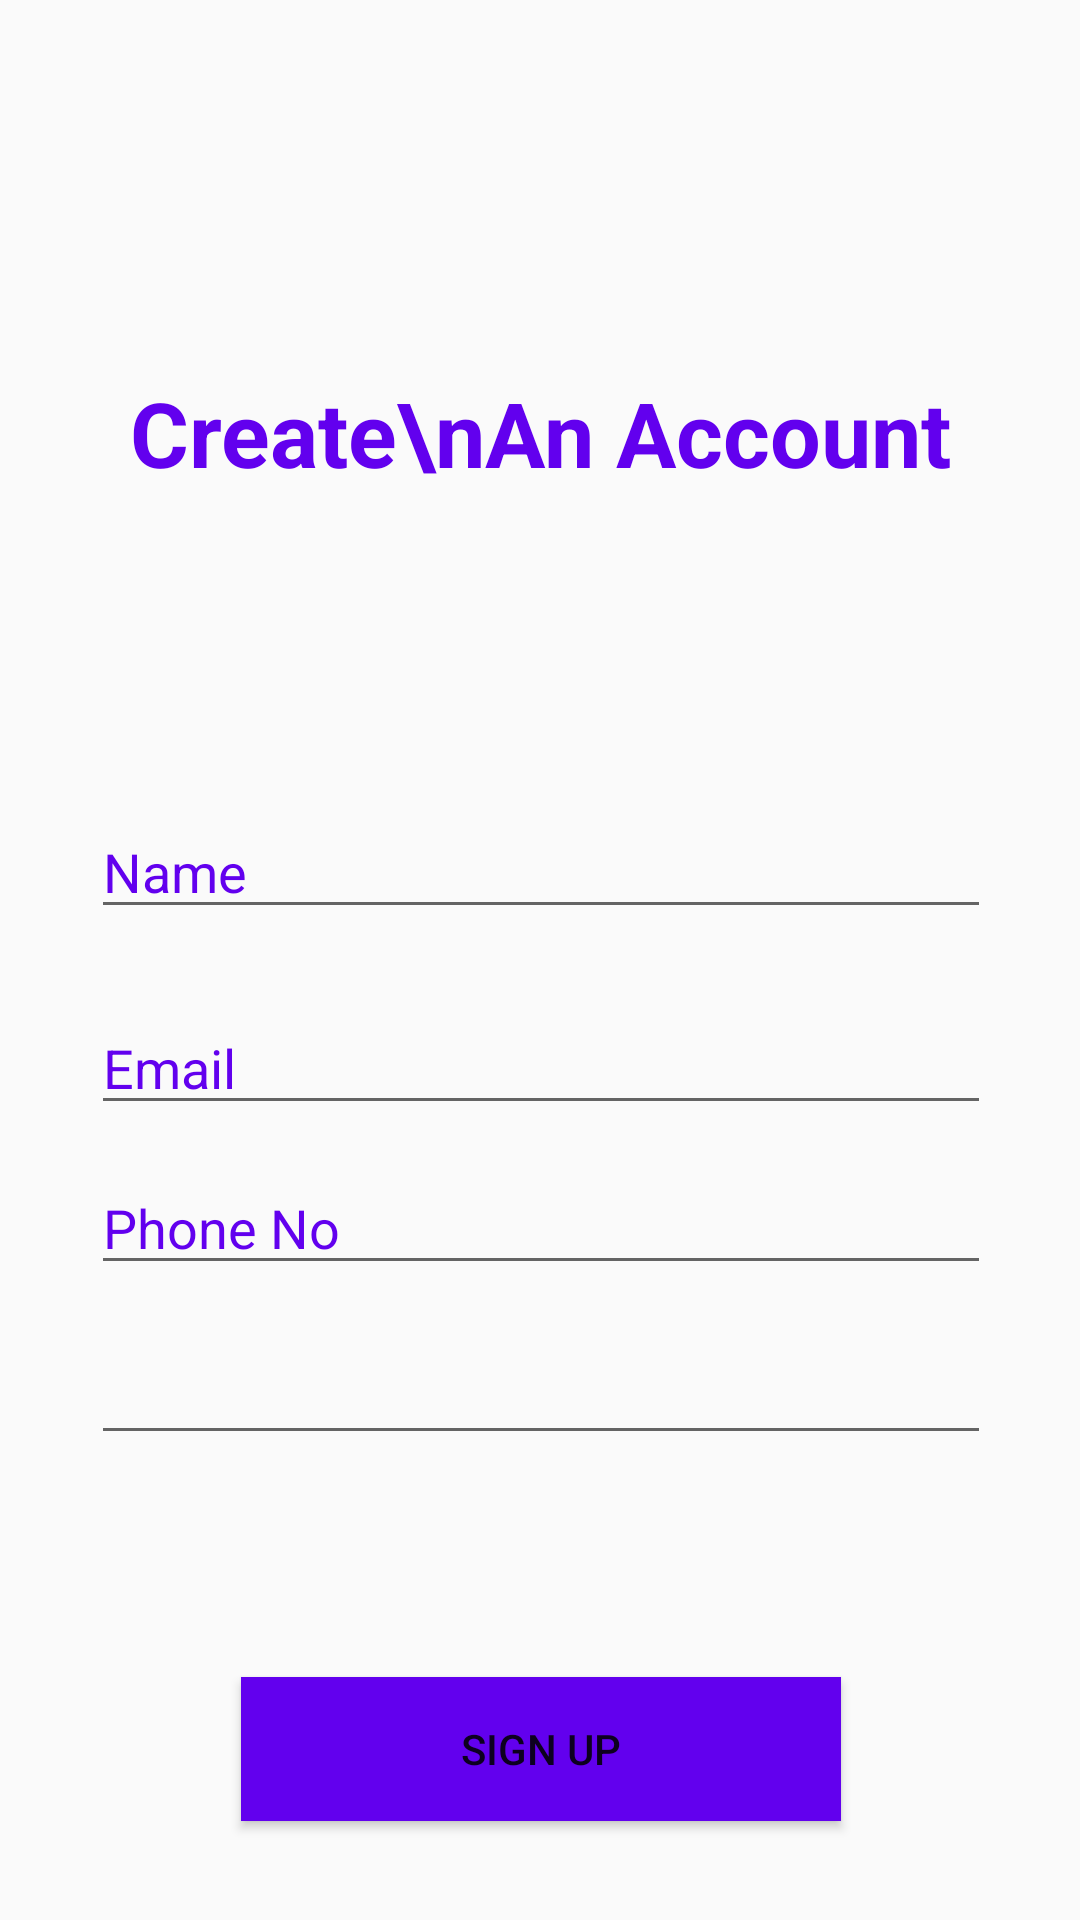

Layout XML and referenced resources for this Android screen:
<!-- AndroidManifest.xml: application theme Theme.Week4App -->
<!-- res/layout/activity_signup.xml -->
<?xml version="1.0" encoding="utf-8"?>
<androidx.constraintlayout.widget.ConstraintLayout xmlns:android="http://schemas.android.com/apk/res/android"
    xmlns:app="http://schemas.android.com/apk/res-auto"
    xmlns:tools="http://schemas.android.com/tools"
    android:layout_width="match_parent"
    android:layout_height="match_parent"
    tools:context=".SignupActivity">

    <TextView
        android:id="@+id/textView3"
        android:layout_width="wrap_content"
        android:layout_height="wrap_content"
        android:layout_marginTop="124dp"
        android:text="Create\nAn Account"
        android:textColor="@color/purple_500"
        android:textAlignment="center"
        android:textSize="30sp"
        android:textStyle="bold"
        app:layout_constraintEnd_toEndOf="parent"
        app:layout_constraintHorizontal_bias="0.5"
        app:layout_constraintStart_toStartOf="parent"
        app:layout_constraintTop_toTopOf="parent" />

    <EditText
        android:id="@+id/editTextTextPersonName"
        android:layout_width="300sp"
        android:layout_height="wrap_content"
        android:layout_marginTop="104dp"
        android:ems="10"
        android:inputType="textPersonName"
        android:text="Name"
        android:textColor="@color/purple_500"
        app:layout_constraintEnd_toEndOf="@+id/textView3"
        app:layout_constraintStart_toStartOf="@+id/textView3"
        app:layout_constraintTop_toBottomOf="@+id/textView3" />

    <EditText
        android:id="@+id/editTextTextEmailAddress"
        android:layout_width="300sp"
        android:layout_height="wrap_content"
        android:layout_marginTop="24dp"
        android:ems="10"
        android:inputType="textEmailAddress"
        android:text="Email"
        android:textColor="@color/purple_500"
        app:layout_constraintEnd_toEndOf="@+id/editTextTextPersonName"
        app:layout_constraintHorizontal_bias="0.0"
        app:layout_constraintStart_toStartOf="@+id/editTextTextPersonName"
        app:layout_constraintTop_toBottomOf="@+id/editTextTextPersonName" />

    <EditText
        android:id="@+id/editTextPhone"
        android:layout_width="300sp"
        android:layout_height="wrap_content"
        android:layout_marginTop="12dp"
        android:ems="10"
        android:inputType="phone"
        android:text="Phone No"
        android:textColor="@color/purple_500"
        app:layout_constraintEnd_toEndOf="@+id/editTextTextEmailAddress"
        app:layout_constraintHorizontal_bias="0.414"
        app:layout_constraintStart_toStartOf="@+id/editTextTextEmailAddress"
        app:layout_constraintTop_toBottomOf="@+id/editTextTextEmailAddress" />

    <EditText
        android:id="@+id/editTextTextPassword"
        android:layout_width="300sp"
        android:layout_height="wrap_content"
        android:layout_marginTop="12dp"
        android:ems="10"
        android:inputType="textPassword"
        app:layout_constraintBottom_toBottomOf="parent"
        app:layout_constraintEnd_toEndOf="@+id/editTextPhone"
        app:layout_constraintHorizontal_bias="0.414"
        app:layout_constraintStart_toStartOf="@+id/editTextPhone"
        app:layout_constraintTop_toBottomOf="@+id/editTextPhone"
        app:layout_constraintVertical_bias="0.021" />

    <Button
        android:id="@+id/signup_button"
        android:layout_width="200sp"
        android:layout_height="wrap_content"
        android:layout_marginTop="72dp"
        android:text="Sign up"
        android:background="@color/purple_500"
        app:layout_constraintBottom_toBottomOf="parent"
        app:layout_constraintEnd_toEndOf="@+id/editTextTextPassword"
        app:layout_constraintStart_toStartOf="@+id/editTextTextPassword"
        app:layout_constraintTop_toBottomOf="@+id/editTextTextPassword"
        app:layout_constraintVertical_bias="0.056" />

</androidx.constraintlayout.widget.ConstraintLayout>
<!-- resources referenced by this layout -->
<resources>
  <style name="Theme.Week4App" parent="Theme.AppCompat.Light.NoActionBar">
          
          <item name="colorPrimary">@color/purple_500</item>
          <item name="colorPrimaryVariant">@color/purple_700</item>
          <item name="colorOnPrimary">@color/white</item>
          
          <item name="colorSecondary">@color/teal_200</item>
          <item name="colorSecondaryVariant">@color/teal_700</item>
          <item name="colorOnSecondary">@color/black</item>
          
          <item name="android:statusBarColor" tools:targetApi="l">?attr/colorPrimaryVariant</item>
          
      </style>
  <!-- not gathered from this repository: default colours our renderer supplied (Android Studio template values) -->
  <color name="purple_500">#FF6200EE</color>
  <color name="purple_700">#FF3700B3</color>
  <color name="teal_200">#FF03DAC5</color>
  <color name="teal_700">#FF018786</color>
  <color name="black">#FF000000</color>
  <color name="white">#FFFFFFFF</color>
</resources>
